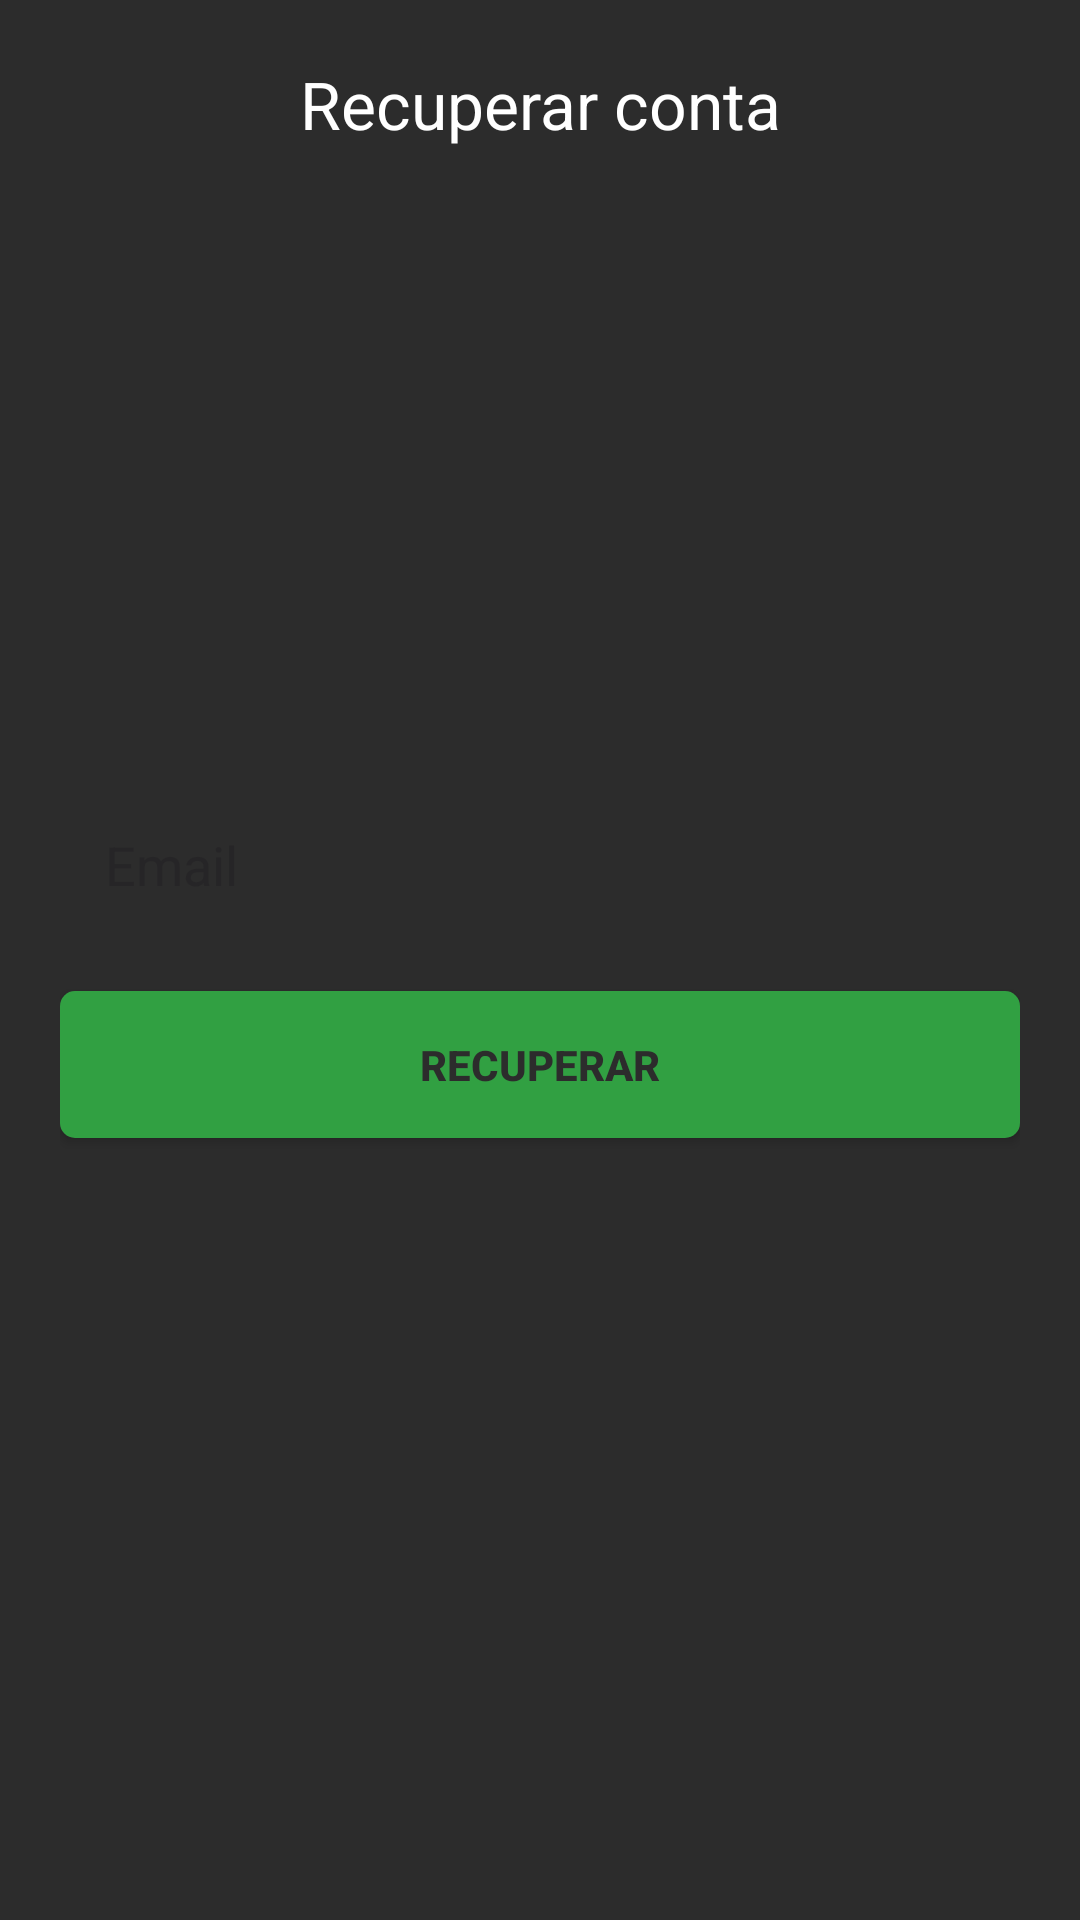

Layout XML and referenced resources for this Android screen:
<!-- AndroidManifest.xml: application theme Theme.IFToolsPrototipo -->
<!-- res/layout/activity_recupera_conta.xml -->
<?xml version="1.0" encoding="utf-8"?>
<androidx.constraintlayout.widget.ConstraintLayout xmlns:android="http://schemas.android.com/apk/res/android"
    xmlns:app="http://schemas.android.com/apk/res-auto"
    xmlns:tools="http://schemas.android.com/tools"
    android:id="@+id/main"
    android:layout_width="match_parent"
    android:layout_height="match_parent"
    android:background="@color/dark"
    android:padding="20dp"
    tools:context=".LoginActivity">

    <TextView
        android:layout_width="wrap_content"
        android:layout_height="wrap_content"
        android:text="Recuperar conta"
        android:textColor="@color/white"
        android:textSize="22sp"
        app:layout_constraintEnd_toEndOf="parent"
        app:layout_constraintStart_toStartOf="parent"
        app:layout_constraintTop_toTopOf="parent" />

    <ImageView
        android:id="@+id/backRecupera"
        android:layout_width="30dp"
        android:layout_height="30dp"
        android:src="@drawable/ic_back"
        app:layout_constraintStart_toStartOf="parent"
        app:layout_constraintTop_toTopOf="parent" />


    <EditText
        android:id="@+id/email"
        android:layout_width="match_parent"
        android:layout_height="wrap_content"
        android:background="@drawable/edit_text"
        android:elevation="10dp"
        android:hint="Email"
        android:inputType="text"
        android:padding="15dp"
        app:layout_constraintBottom_toTopOf="@+id/recuperarBtn"
        app:layout_constraintEnd_toEndOf="parent"
        app:layout_constraintHorizontal_bias="0.5"
        app:layout_constraintStart_toStartOf="parent"
        app:layout_constraintTop_toTopOf="parent"
        app:layout_constraintVertical_chainStyle="packed" />

    <androidx.appcompat.widget.AppCompatButton
        android:id="@+id/recuperarBtn"
        android:layout_width="match_parent"
        android:layout_height="wrap_content"
        android:layout_marginTop="15dp"
        android:background="@drawable/buttons"
        android:elevation="10dp"
        android:padding="15dp"
        android:text="Recuperar"
        android:textColor="@color/dark"
        android:textStyle="bold"
        app:layout_constraintBottom_toBottomOf="parent"
        app:layout_constraintEnd_toEndOf="@id/email"
        app:layout_constraintHorizontal_bias="0.5"
        app:layout_constraintStart_toStartOf="@+id/email"
        app:layout_constraintTop_toBottomOf="@+id/email" />

</androidx.constraintlayout.widget.ConstraintLayout>
<!-- resources referenced by this layout -->
<resources>
  <color name="dark">#2C2C2C</color>
  <color name="white">#FFFFFFFF</color>
  <!-- drawable buttons (drawable) -->
  <?xml version="1.0" encoding="utf-8"?>
  <shape xmlns:android="http://schemas.android.com/apk/res/android">
  
      <solid android:color="@color/buttons" />
      <corners android:radius="5dp" />
  
  </shape>
  <style name="Theme.IFToolsPrototipo" parent="Base.Theme.IFToolsPrototipo" />
  <color name="buttons">#31a042</color>
  <style name="Base.Theme.IFToolsPrototipo" parent="Theme.Material3.Light.NoActionBar">
          
          <item name="colorPrimary">@color/dark</item>
          <item name="android:forceDarkAllowed" tools:targetApi="Q">false</item>
      </style>
</resources>
